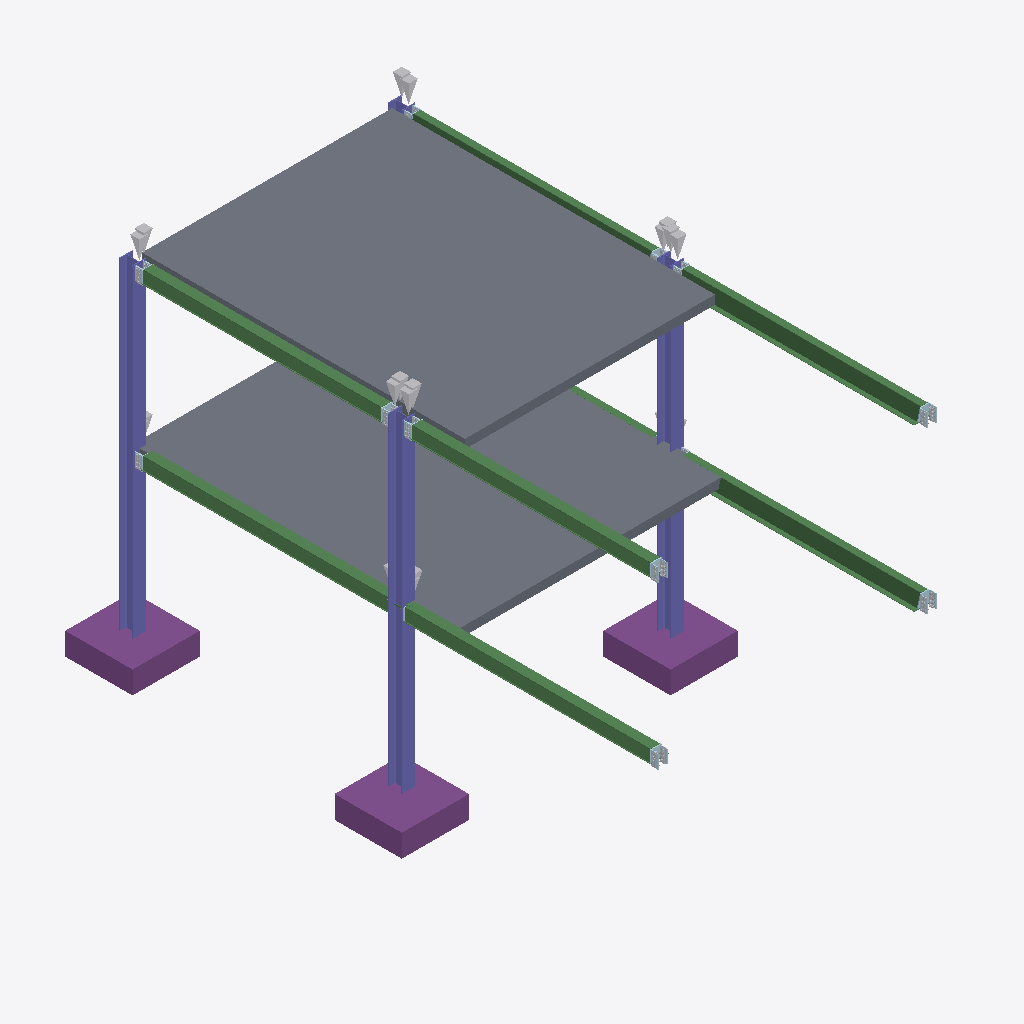
Isometric view of an IFC building model (IFC-SPF (STEP), schema IFC2X3, length unit millimetre), seen from the south-west, elements coloured by IFC class: 28 other elements (light grey), 18 plates (pale blue), 12 slabs (grey), 8 beams (green), 4 columns (violet), 3 footings (purple).
Extent 7.7 m × 12.6 m × 8.2 m (x, y, z). Storeys (1): Undefined at 0.00 m. Elements (168): 66 IfcPlate, 32 IfcMechanicalFastener, 26 IfcProxy, 24 IfcBeam, 12 IfcSlab, 4 IfcColumn, 4 IfcFooting.

HEADER;
FILE_DESCRIPTION(('ViewDefinition[CoordinationView_V1.0, QuantityTakeOffAddOnView]','Option [BaseQuantities:On]','Option [GridExport:On]','Option [Assemblies:On]','Option [Bolts:On]','Option [Rebars:On]','Option [PourObjects:Off]','Option [Welds:Off]','Option [SurfaceTreatments:On]','Option [LocationBy:0]','Option [ViewColors:On]','Option [SectionedSpine:Off]','[2 more]'),'2;1');
FILE_NAME('One_Section.ifc','2024-11-08T22:35:06',(''),(''),'IFC Parser Version: 3.13.2','Tekla Structures Partner 2023 Service Pack 7, IFC Export Version: 4.0.0.0 Oct 13 2023','');
FILE_SCHEMA(('IFC2X3'));
ENDSEC;
DATA;
#37=IFCPROJECT('1HtMwwzbbD4w47LKjk6TZy',#5,'Trimble',$,$,$,$,(#11,#2214),#36);
#39=IFCSITE('3Kb1Il1f15afjReF5hy17l',#5,'Undefined',$,$,#38,$,$,.ELEMENT.,$,$,$,$,$);
#42=IFCBUILDING('26Al8XNWz2UfcJCi0UoMfh',#5,'Undefined',$,$,#41,$,$,.ELEMENT.,$,$,$);
#44=IFCBUILDINGSTOREY('1db_Od1GjB2AvAxgZdWfKp',#5,'Undefined',$,$,#43,$,$,.ELEMENT.,0.0);
#1473=IFCSLAB('3yuySBay5ELu7lD1ejDGo6',#45,'SLAB','200x1200',$,#1472,#1469,'IDfce3c70b-93c1-4e57-81ef-341a2d350c86',.NOTDEFINED.);
#1805=IFCSLAB('2zM$0axmr0Xxj6FVzFiA03',#1474,'SLAB','200x1200',$,#1804,#1801,'IDbd5bf024-ef0d-4087-bb46-3dff4fb0a003',.NOTDEFINED.);
#1439=IFCSLAB('35s5UbYz16bAE9sfLAFM_b',#45,'SLAB','200x1200',$,#1438,#1435,'IDc5d857a5-8bd0-4694-a389-da954a3d6fa5',.NOTDEFINED.);
#1455=IFCSLAB('26JcYtXG1BrgUehs8i2D4y',#45,'SLAB','200x1200',$,#1454,#1451,'ID864e68b7-8500-4bd6-a7a8-af622c08d13c',.NOTDEFINED.);
#1410=IFCSLAB('3zj4lMTwfEMfqwn_rlhFXr',#45,'SLAB','200x1200',$,#1409,#1406,'IDfdb44bd6-77aa-4e5a-9d3a-c7ed6facf875',.NOTDEFINED.);
#1447=IFCSLAB('026kYNkAj6mPgngw9sKQ7M',#45,'SLAB','200x1200',$,#1446,#1443,'ID021ae897-b8ab-46c1-9ab1-aba27651a1d6',.NOTDEFINED.);
#1463=IFCSLAB('1lARShyuP10RAIDlWNUhgY',#45,'SLAB','200x1200',$,#1462,#1459,'ID6f29b72b-f386-4101-b292-36f8177abaa2',.NOTDEFINED.);
#1796=IFCSLAB('16BzLvA$fBnPlQVj94zbPm',#1474,'SLAB','200x1200',$,#1795,#1792,'ID462fd579-2bfa-4bc5-9bda-7ed244f65670',.NOTDEFINED.);
#1788=IFCSLAB('2kgrfQ$Jf1S9oYshq7zgCP',#1474,'SLAB','200x1200',$,#1787,#1784,'IDaeab5a5a-fd3a-4170-9ca2-dabd07f6a319',.NOTDEFINED.);
#1991=IFCCOLUMN('0lQXxHLSPDcRUPm44DjuE8',#45,'Profile','HEA320',$,#1990,#1987,'pr-0(?)');
#1997=IFCCOLUMN('1UBXrzvsnCnRWalIJvwGDR',#45,'Profile','HEA320',$,#1996,#1993,'pr-0(?)');
#1750=IFCSLAB('1df7CbeMbDKOlc3nc3YVbm',#1474,'SLAB','200x1200',$,#1749,#1746,'ID67a47325-a169-4d51-8be6-0f198389f970',.NOTDEFINED.);
#1772=IFCSLAB('3fUbg5UGP4nP_iybGKaPJW',#1474,'SLAB','200x1200',$,#1771,#1768,'IDe97a5a85-7906-44c5-9fac-f254149194e0',.NOTDEFINED.);
#1499=IFCFOOTING('0FafOgIavD18I3I2AhClNQ',#1474,'FOOTING','1500x1500',$,#1498,#1495,'ID0f92962a-4a4e-4d04-8483-4822ab32f5da',.NOTDEFINED.);
#1542=IFCFOOTING('0nXN9kdWn1WuUyJ1TMeuTX',#1474,'FOOTING','1500x1500',$,#1541,#1538,'ID3185726e-9e0c-4183-87bc-4c1756a38761',.NOTDEFINED.);
#1532=IFCFOOTING('1sdrMgolP1Wgh_H3W3U0mZ',#1474,'FOOTING','1500x1500',$,#1531,#1528,'ID769f55aa-caf6-4182-aafe-443803780c23',.NOTDEFINED.);
#1780=IFCSLAB('2UAw3YLLz6de_BTJOK1ISM',#1474,'SLAB','200x1200',$,#1779,#1776,'ID9e2ba0e2-555f-469e-8f8b-[number]',.NOTDEFINED.);
#1723=IFCBEAM('3jsGoXV_D3t90G4rWT6qAM',#45,'DELTABEAM','D26-300-10',$,#1722,#1719,'dbpr-0(?)');
#1931=IFCBEAM('2PAkwzhKvCa8Mz2jMcB0H5',#45,'DELTABEAM','D26-300-10',$,#1930,#1927,'dbpr-0(?)');
#1881=IFCBEAM('31uThuwJv9PBg_4N_SQg3u',#45,'DELTABEAM','DR26-290-10',$,#1880,#1877,'dbpr-0(?)');
#1819=IFCBEAM('0VDmXL0irFBQIj_OFfb06O',#45,'DELTABEAM','DR26-290-10',$,#1818,#1815,'dbpr-0(?)');
#1644=IFCBEAM('0y_iufJjPEZA4fC8e5w6iY',#45,'DELTABEAM','DR26-290-10',$,#1643,#1640,'dbpr-0(?)');
#1590=IFCBEAM('2x4pSUurX6qwUCLoFuMW$K',#45,'DELTABEAM','DR26-290-10',$,#1589,#1586,'dbpr-0(?)');
#1959=IFCCOLUMN('2RPuhSX6f3mBEHQfjwO$Bu',#45,'Profile','HEA320',$,#1958,#1955,'pr-0(?)');
#1684=IFCBEAM('2btP5qD$956uppnE0mO_cq',#45,'DELTABEAM','D26-300-10',$,#1683,#1680,'dbpr-0(?)');
#1909=IFCBEAM('0Euf9g4QXEq8A7hQ_TJzAJ',#45,'DELTABEAM','D26-300-10',$,#1908,#1905,'dbpr-0(?)');
#2344=IFCPROXY('0y1Yh_Faj4lRVryMhA3DUQ',#2343,$,$,$,#2349,#2350,$,$);
#2312=IFCPROXY('2ZNpg8BAz6vPAQLo6RgXKz',#2311,$,$,$,#2317,#2318,$,$);
#2400=IFCPROXY('2gbo6gNMT11uw9b8CIjh5w',#2399,$,$,$,#2405,#2406,$,$);
#2408=IFCPROXY('1albi$PGz1we62RUZvFm2Z',#2407,$,$,$,#2413,#2414,$,$);
#1985=IFCCOLUMN('04abz83j5A8PMS7ByXePuw',#45,'Profile','HEA320',$,#1984,#1981,'pr-0(?)');
#2416=IFCPROXY('2ZwCYQMDf7MhSLlXUdjUr1',#2415,$,$,$,#2421,#2422,$,$);
#2336=IFCPROXY('3qrCBcO394kv3U6lxSmTcL',#2335,$,$,$,#2341,#2342,$,$);
#2304=IFCPROXY('0h31NO5996UfahAZB0C3ki',#2303,$,$,$,#2309,#2310,$,$);
#2432=IFCPROXY('356NyGcsv4MPaqyoDRSRPI',#2431,$,$,$,#2437,#2438,$,$);
#2424=IFCPROXY('124eoLN8v3pR_5qTyZapVL',#2423,$,$,$,#2429,#2430,$,$);
#2440=IFCPROXY('1_nd_qVzDDkQRRSGAQcMFr',#2439,$,$,$,#2445,#2446,$,$);
#2320=IFCPROXY('0aGmQjyiP0iBtZG7Jgz$AS',#2319,$,$,$,#2325,#2326,$,$);
#2328=IFCPROXY('2JiU_5B3X7cf1EDgvm$C75',#2327,$,$,$,#2333,#2334,$,$);
#610=IFCPLATE('22HJAJOrz1PffleHEHq7aK',#45,'PLATE-DRILLED','PL12x150',$,#609,#606,'ID82453293-635f-4166-9a6f-a11391d07914');
#779=IFCPLATE('1wDc1vomr5ivKT4R0UfIuv',#45,'PLATE-DRILLED','PL12x150',$,#778,#775,'ID7a366079-cb0d-45b3-951d-11b01ea52e39');
#1043=IFCPLATE('0b_ZOxudL8tAjZTZEP2Uet',#45,'PLATE-DRILLED','PL12x150',$,#1042,#1039,'ID25fa363b-e275-48dc-ab63-76339909ea37');
#88=IFCPLATE('0aUIWDY_X3$O3WVbOwIU8g',#45,'PLATE-ASSEM','PL20x257',$,#87,#83,'DPL-0(?)');
#286=IFCPLATE('3SsCQSBNTFsgz_V6lPA_Qy',#45,'PLATE-DRILLED','PL12x150',$,#285,#282,'IDdcd8c69c-2d77-4fda-af7e-7c6bd92be6bc');
#592=IFCPLATE('0oIZmMGWP6cRM1lzvbeaI3',#45,'PLATE-ASSEM','PL20x257',$,#591,#588,'DPL-0(?)');
#311=IFCPLATE('0DQUyhWTPBLAuq9iY$NZwj',#45,'PLATE-DRILLED','PL12x150',$,#310,#307,'ID0d69ef2b-81d6-4b54-ae34-26c8bf5e3ead');
#785=IFCPLATE('1UPDjUV6bAsuk2FzHwJL71',#45,'PLATE-DRILLED','PL12x150',$,#784,#781,'ID5e64db5e-7c69-4adb-8b82-3fd47a4d51c1');
#1049=IFCPLATE('14WayeW1HA4Rnf30vz3shj',#45,'PLATE-DRILLED','PL12x150',$,#1048,#1045,'ID44824f28-8014-4a11-bc69-0c0e7d0f6aed');
#2280=IFCPROXY('1VTpsqr7r8APbUHnB1UhJD',#2279,$,$,$,#2285,#2286,$,$);
#616=IFCPLATE('03jY0Go8v1WRw5rV27rNRm',#45,'PLATE-DRILLED','PL12x150',$,#615,#612,'ID03b62010-c88e-4181-be85-d5f087d576f0');
#750=IFCPLATE('3WU7BKCIf13xkDjTharw1g',#45,'PLATE-ASSEM','PL20x257',$,#749,#746,'DPL-0(?)');
#1025=IFCPLATE('1jgdz2Q3vFMhJ6dx1FrWKv',#45,'PLATE-ASSEM','PL20x257',$,#1024,#1021,'DPL-0(?)');
#604=IFCMECHANICALFASTENER('1Q9Q$$B49EkAVB4xX0KG5E',#45,'Bolt assembly',$,$,#603,#600,'ID5a25afff-2c42-4eb8-a7cb-13b84051014e',24.0,72.0);
#773=IFCMECHANICALFASTENER('2MPTwyiTD12huijBD3NBuw',#45,'Bolt assembly',$,$,#772,#769,'ID9665debc-b1d3-410a-be2c-b4b3435cbe3a',24.0,72.0);
#799=IFCPLATE('1S4Z9fSIPCww9fqGwF6rO5',#45,'PLATE-ASSEM','PL20x257',$,#798,#795,'DPL-0(?)');
#267=IFCMECHANICALFASTENER('1dDXHGIRzDOBM58hzwzSsI',#45,'Bolt assembly',$,$,#266,#262,'ID67361450-49bf-4d60-b585-22bf7af5cd92',24.0,72.0);
#1037=IFCMECHANICALFASTENER('388NynODPEMh9nZg071e8i',#45,'Bolt assembly',$,$,#1036,#1033,'IDc8217f31-60d6-4e5a-b271-8ea00706822c',24.0,72.0);
#205=IFCMECHANICALFASTENER('1u7AJ042v0rQVA1BZvPaxc',#45,'Bolt assembly',$,$,#204,#200,'ID781ca4c0-102e-40d5-a7ca-04b8f9664ee6',24.0,72.0);
#1031=IFCMECHANICALFASTENER('1Uijc2aGT8Duiyt7SnWU7a',#45,'Bolt assembly',$,$,#1030,#1027,'ID5eb2d982-[number]-8b3c-dc773181e1e4',24.0,72.0);
#767=IFCMECHANICALFASTENER('0X_eRvG8HBxvx6Aj3xp40n',#45,'Bolt assembly',$,$,#766,#763,'ID21fa86f9-4084-4bef-9ec6-2ad0fbcc4031',24.0,72.0);
#598=IFCMECHANICALFASTENER('3dH4zfEvn8xPa9zIB$yhtt',#45,'Bolt assembly',$,$,#597,#594,'IDe7444f69-3b9c-48ed-9909-f522fff2bdf7',24.0,72.0);
#815=IFCMECHANICALFASTENER('34dRwQ3Kz0c95zDm1Hq6Qw',#45,'Bolt assembly',$,$,#814,#811,'IDc49dbe9a-0d4f-4098-917d-370051d066ba',24.0,72.0);
#946=IFCPLATE('2raBCwzg93wReNUWEACrMM',#45,'PLATE-DRILLED','PL12x150',$,#945,#942,'IDb590b33a-f6a2-43e9-ba17-7a038a335596');
#891=IFCPLATE('33exEJtmT8z9N2c$sU8Euz',#45,'PLATE-DRILLED','PL12x150',$,#890,#887,'IDc3a3b393-df07-48f4-95c2-9bfd9e20ee3d');
#1001=IFCPLATE('3RXzejKOXF5RKOp6alIX4M',#45,'PLATE-DRILLED','PL12x150',$,#1000,#997,'IDdb87da2d-5188-4f15-b518-cc692f4a1116');
#879=IFCMECHANICALFASTENER('30Je3QsHP0kAdnT1po4LJR',#45,'Bolt assembly',$,$,#878,#875,'IDc04e80da-d916-40b8-a9f1-741cf21154db',24.0,72.0);
#934=IFCMECHANICALFASTENER('3odONw9AvFR8maYyuc8wCd',#45,'Bolt assembly',$,$,#933,#930,'IDf29d85fa-24ae-4f6c-8c24-8bce2623a327',24.0,72.0);
#989=IFCMECHANICALFASTENER('3PGptQDIn7N9MX9RneK7j6',#45,'Bolt assembly',$,$,#988,#985,'IDd9433dda-352c-475c-95a1-25bc68507b46',24.0,72.0);
#2296=IFCPROXY('2_huLXJc91pecjVhKwoFHA',#2295,$,$,$,#2301,#2302,$,$);
#325=IFCPLATE('1GHZr9KgXCshQ6pBX0Nyg9',#45,'PLATE-ASSEM','PL20x257',$,#324,#321,'DPL-0(?)');
#827=IFCPLATE('3tA811r7r1vP8Rm5zdsvGA',#45,'PLATE-DRILLED','PL12x150',$,#826,#823,'IDf7288041-d47d-41e5-921b-c05f67db940a');
#2240=IFCPROXY('17RJov8DvDEhpgwnbkYjS7',#2239,$,$,$,#2245,#2246,$,$);
#2256=IFCPROXY('2S3BjHvgzFfRcmM5PytHk1',#2255,$,$,$,#2261,#2262,$,$);
ENDSEC;